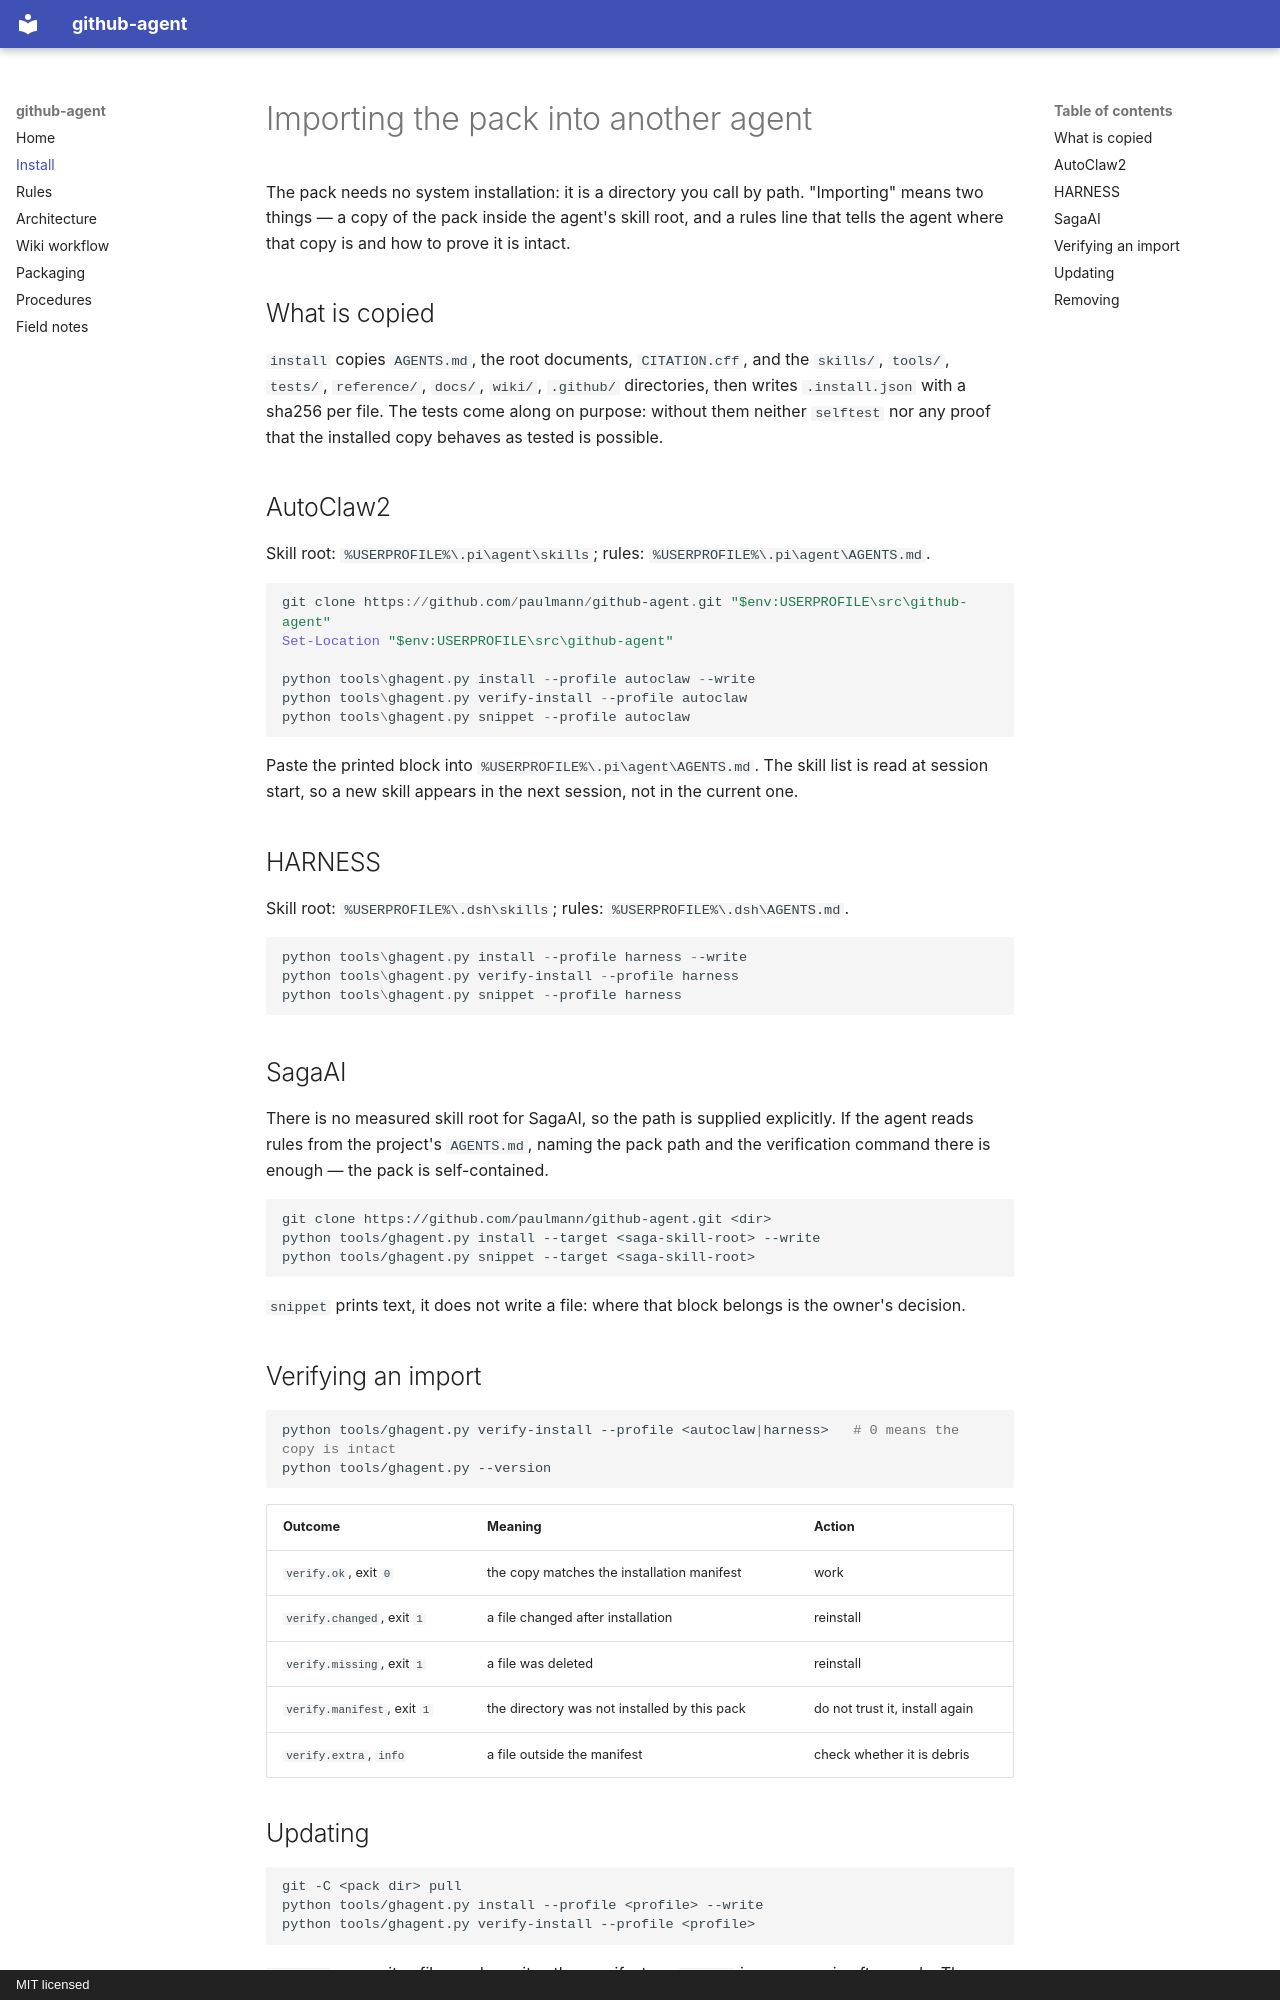

repository: paulmann/github-agent · page: IMPORT/index.html · generator: mkdocs · copyright: MIT licensed

# Importing the pack into another agent

The pack needs no system installation: it is a directory you call by path. "Importing" means
two things — a copy of the pack inside the agent's skill root, and a rules line that tells the
agent where that copy is and how to prove it is intact.

## What is copied

`install` copies `AGENTS.md`, the root documents, `CITATION.cff`, and the `skills/`, `tools/`,
`tests/`, `reference/`, `docs/`, `wiki/`, `.github/` directories, then writes `.install.json`
with a sha256 per file. The tests come along on purpose: without them neither `selftest` nor any
proof that the installed copy behaves as tested is possible.

## AutoClaw2

Skill root: `%USERPROFILE%\.pi\agent\skills`; rules: `%USERPROFILE%\.pi\agent\AGENTS.md`.

```powershell
git clone https://github.com/paulmann/github-agent.git "$env:USERPROFILE\src\github-agent"
Set-Location "$env:USERPROFILE\src\github-agent"

python tools\ghagent.py install --profile autoclaw --write
python tools\ghagent.py verify-install --profile autoclaw
python tools\ghagent.py snippet --profile autoclaw
```

Paste the printed block into `%USERPROFILE%\.pi\agent\AGENTS.md`. The skill list is read at
session start, so a new skill appears in the next session, not in the current one.

## HARNESS

Skill root: `%USERPROFILE%\.dsh\skills`; rules: `%USERPROFILE%\.dsh\AGENTS.md`.

```powershell
python tools\ghagent.py install --profile harness --write
python tools\ghagent.py verify-install --profile harness
python tools\ghagent.py snippet --profile harness
```

## SagaAI

There is no measured skill root for SagaAI, so the path is supplied explicitly. If the agent
reads rules from the project's `AGENTS.md`, naming the pack path and the verification command
there is enough — the pack is self-contained.

```bash
git clone https://github.com/paulmann/github-agent.git <dir>
python tools/ghagent.py install --target <saga-skill-root> --write
python tools/ghagent.py snippet --target <saga-skill-root>
```

`snippet` prints text, it does not write a file: where that block belongs is the owner's
decision.

## Verifying an import

```bash
python tools/ghagent.py verify-install --profile <autoclaw|harness>   # 0 means the copy is intact
python tools/ghagent.py --version
```

| Outcome | Meaning | Action |
|---|---|---|
| `verify.ok`, exit `0` | the copy matches the installation manifest | work |
| `verify.changed`, exit `1` | a file changed after installation | reinstall |
| `verify.missing`, exit `1` | a file was deleted | reinstall |
| `verify.manifest`, exit `1` | the directory was not installed by this pack | do not trust it, install again |
| `verify.extra`, `info` | a file outside the manifest | check whether it is debris |
